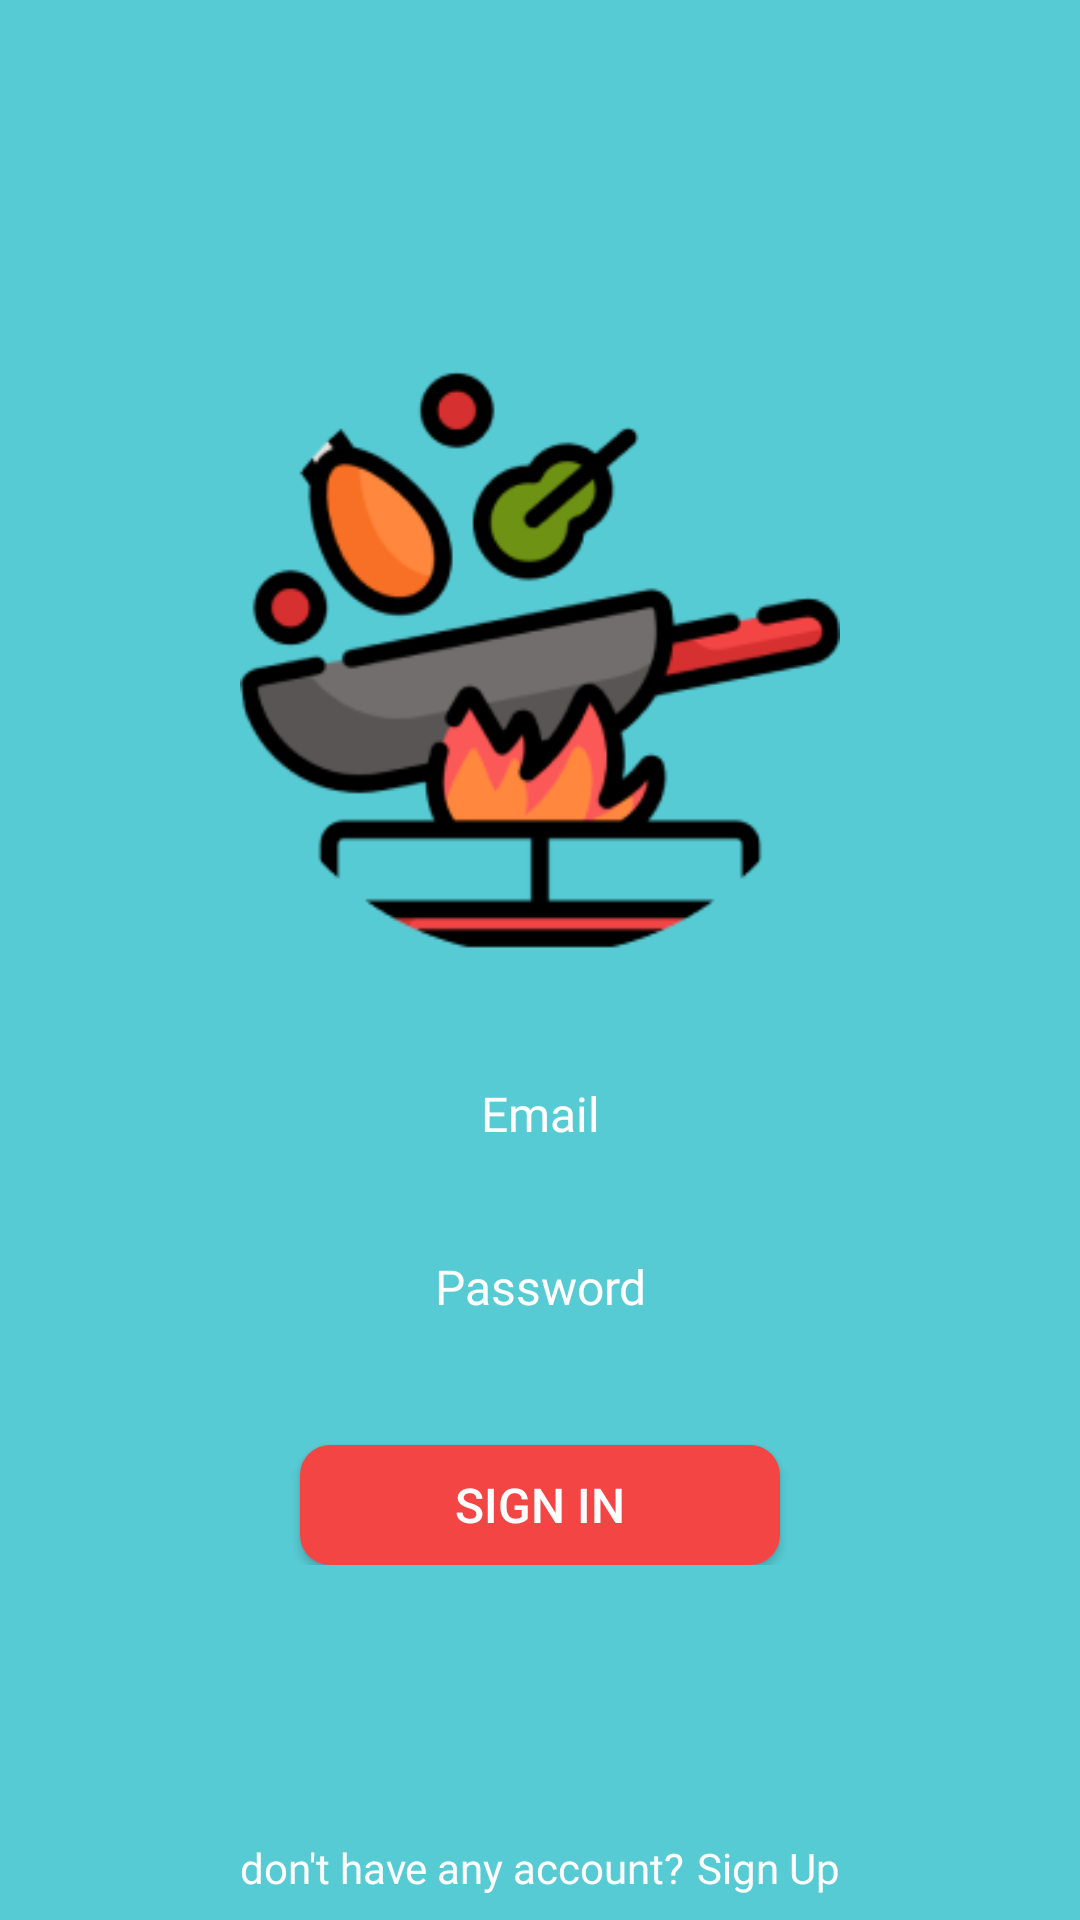

Android layout source for this screen:
<!-- AndroidManifest.xml: application theme AppTheme -->
<!-- res/layout/login_activity.xml -->
<?xml version="1.0" encoding="utf-8"?>
<RelativeLayout xmlns:android="http://schemas.android.com/apk/res/android"
    android:layout_width="match_parent" android:layout_height="match_parent"
    android:background="@color/colorPrimary">

    <RelativeLayout
        android:layout_width="match_parent"
        android:layout_height="wrap_content"
        android:layout_centerInParent="true">
        <ImageView
            android:id="@+id/iv_logo_login"
            android:layout_width="200dp"
            android:layout_height="200dp"
            android:background="@drawable/ic_logo"
            android:layout_centerHorizontal="true"/>

        <RelativeLayout
            android:layout_width="match_parent"
            android:layout_height="wrap_content"
            android:layout_below="@+id/iv_logo_login"
            android:layout_marginTop="32dp"
            android:layout_marginLeft="40dp"
            android:layout_marginRight="40dp">

            <EditText
                android:id="@+id/et_email_login"
                android:layout_width="match_parent"
                android:layout_height="wrap_content"
                android:background="@drawable/bg_edittext_biru"
                android:hint="Email"
                android:textColorHint="@color/white"
                android:textSize="16sp"
                android:padding="10dp"
                android:fontFamily="@font/poppins_regular"
                android:textColor="@color/white"
                android:inputType="textEmailAddress"
                android:ellipsize="start"
                android:gravity="center_horizontal"/>

            <EditText
                android:id="@+id/et_password_login"
                android:layout_width="match_parent"
                android:layout_height="wrap_content"
                android:background="@drawable/bg_edittext_biru"
                android:hint="Password"
                android:textColorHint="@color/white"
                android:textSize="16sp"
                android:padding="10dp"
                android:fontFamily="@font/poppins_regular"
                android:textColor="@color/white"
                android:inputType="textPassword"
                android:ellipsize="start"
                android:gravity="center_horizontal"
                android:layout_below="@+id/et_email_login"
                android:layout_marginTop="16dp"/>

            <Button
                android:id="@+id/btn_login"
                android:layout_width="match_parent"
                android:layout_height="40dp"
                android:text="SIGN IN"
                android:layout_below="@+id/et_password_login"
                android:background="@drawable/bg_btn_red"
                android:textColor="@color/white"
                android:textSize="16sp"
                android:layout_marginTop="32dp"
                android:layout_marginLeft="60dp"
                android:layout_marginRight="60dp"/>

        </RelativeLayout>
    </RelativeLayout>

    <RelativeLayout
        android:layout_width="wrap_content"
        android:layout_height="wrap_content"
        android:layout_centerInParent="true"
        android:layout_alignParentBottom="true"
        android:layout_marginBottom="8dp">

        <TextView
            android:id="@+id/tv_donthave"
            android:layout_width="wrap_content"
            android:layout_height="wrap_content"
            android:text="don't have any account?"
            android:textColor="@color/white"
            android:fontFamily="@font/poppins_regular"/>

        <TextView
            android:id="@+id/tv_signup"
            android:layout_width="wrap_content"
            android:layout_height="wrap_content"
            android:text="Sign Up"
            android:textColor="@color/white"
            android:fontFamily="@font/poppins_bold"
            android:layout_toRightOf="@id/tv_donthave"
            android:layout_marginLeft="4dp"/>

    </RelativeLayout>

</RelativeLayout>
<!-- resources referenced by this layout -->
<resources>
  <color name="colorPrimary">#57CBD4</color>
  <color name="white">#FFFFFF</color>
  <!-- drawable bg_btn_red (drawable-v24) -->
  <?xml version="1.0" encoding="utf-8"?>
  <shape xmlns:android="http://schemas.android.com/apk/res/android"
      android:shape="rectangle">
  
      <solid android:color="@color/red"></solid>
      <corners android:radius="10dp"></corners>
  </shape>
  <!-- drawable ic_logo: png bitmap (drawable-v24, 16681 bytes) -->
  <style name="AppTheme" parent="Theme.AppCompat.Light.NoActionBar">
          
          <item name="colorPrimary">@color/colorPrimary</item>
          <item name="colorPrimaryDark">@color/colorPrimaryDark</item>
          <item name="colorAccent">@color/colorAccent</item>
      </style>
  <color name="red">#F44545</color>
  <color name="colorPrimaryDark">#00574B</color>
  <color name="colorAccent">#D81B60</color>
</resources>
